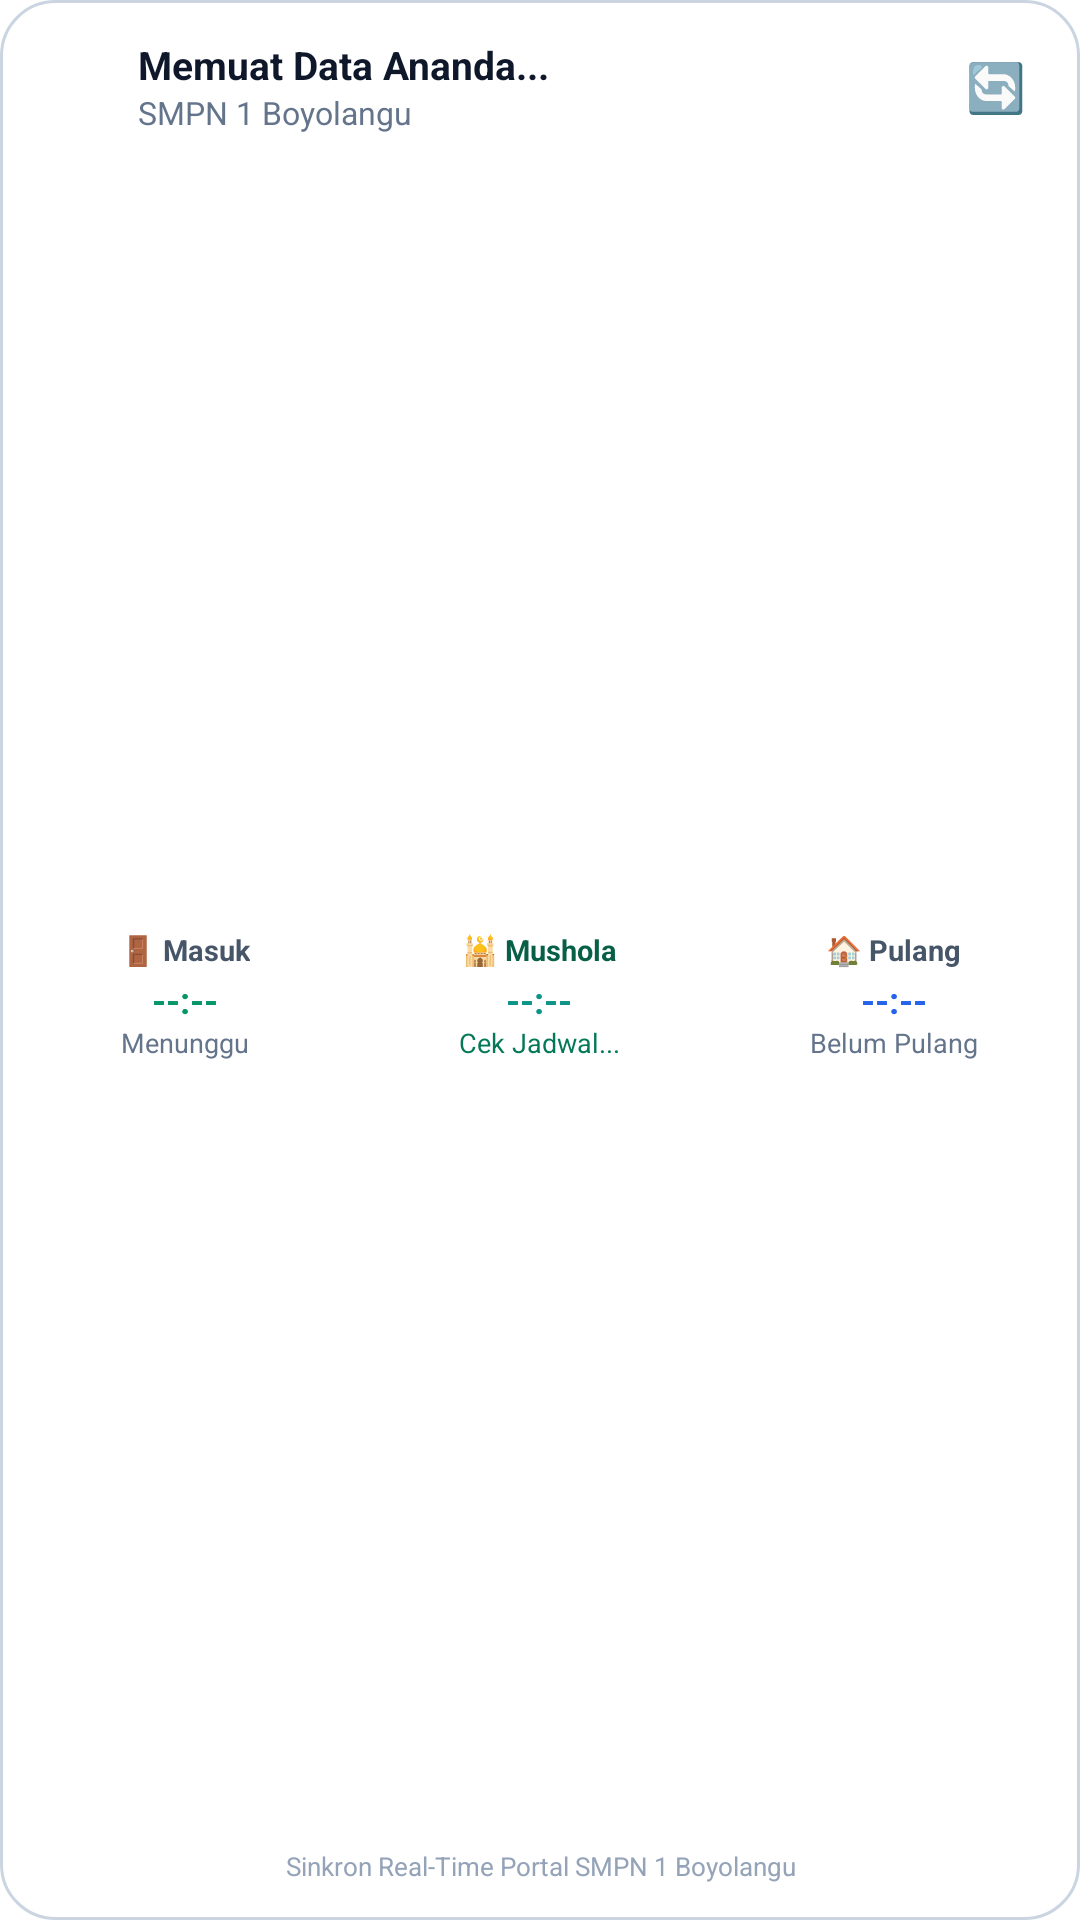

Here is an Android app screen rendered from its layout file. Give the layout XML and the strings, colors and styles it references.
<!-- AndroidManifest.xml: application theme Theme.SmartCBT -->
<!-- res/layout/widget_parent_attendance.xml -->
<?xml version="1.0" encoding="utf-8"?>
<LinearLayout xmlns:android="http://schemas.android.com/apk/res/android"
    android:id="@+id/layoutWidgetRoot"
    android:layout_width="match_parent"
    android:layout_height="match_parent"
    android:background="@drawable/bg_widget_parent"
    android:orientation="vertical"
    android:padding="12dp">

    
    <LinearLayout
        android:layout_width="match_parent"
        android:layout_height="wrap_content"
        android:gravity="center_vertical"
        android:orientation="horizontal">

        <ImageView
            android:layout_width="26dp"
            android:layout_height="26dp"
            android:contentDescription="Logo Sekolah"
            android:src="@drawable/logo_school" />

        <LinearLayout
            android:layout_width="0dp"
            android:layout_height="wrap_content"
            android:layout_marginStart="8dp"
            android:layout_weight="1"
            android:orientation="vertical">

            <TextView
                android:id="@+id/tvWidgetStudentName"
                android:layout_width="wrap_content"
                android:layout_height="wrap_content"
                android:ellipsize="end"
                android:maxLines="1"
                android:text="Memuat Data Ananda..."
                android:textColor="#0F172A"
                android:textSize="13sp"
                android:textStyle="bold" />

            <TextView
                android:id="@+id/tvWidgetStudentClass"
                android:layout_width="wrap_content"
                android:layout_height="wrap_content"
                android:text="SMPN 1 Boyolangu"
                android:textColor="#64748B"
                android:textSize="10.5sp" />
        </LinearLayout>

        <TextView
            android:id="@+id/btnWidgetRefresh"
            android:layout_width="wrap_content"
            android:layout_height="wrap_content"
            android:background="?android:attr/selectableItemBackground"
            android:clickable="true"
            android:focusable="true"
            android:padding="6dp"
            android:text="🔄"
            android:textSize="16sp" />
    </LinearLayout>

    
    <LinearLayout
        android:layout_width="match_parent"
        android:layout_height="0dp"
        android:layout_marginTop="8dp"
        android:layout_weight="1"
        android:baselineAligned="false"
        android:orientation="horizontal">

        
        <LinearLayout
            android:layout_width="0dp"
            android:layout_height="match_parent"
            android:layout_marginEnd="3dp"
            android:layout_weight="1"
            android:background="@drawable/bg_widget_item"
            android:gravity="center"
            android:orientation="vertical"
            android:padding="4dp">

            <TextView
                android:layout_width="wrap_content"
                android:layout_height="wrap_content"
                android:text="🚪 Masuk"
                android:textColor="#475569"
                android:textSize="9.5sp"
                android:textStyle="bold" />

            <TextView
                android:id="@+id/tvWidgetGateInTime"
                android:layout_width="wrap_content"
                android:layout_height="wrap_content"
                android:layout_marginTop="2dp"
                android:text="--:--"
                android:textColor="#059669"
                android:textSize="12sp"
                android:textStyle="bold" />

            <TextView
                android:id="@+id/tvWidgetGateInStatus"
                android:layout_width="wrap_content"
                android:layout_height="wrap_content"
                android:ellipsize="end"
                android:maxLines="1"
                android:text="Menunggu"
                android:textColor="#64748B"
                android:textSize="9sp" />
        </LinearLayout>

        
        <LinearLayout
            android:layout_width="0dp"
            android:layout_height="match_parent"
            android:layout_marginStart="3dp"
            android:layout_marginEnd="3dp"
            android:layout_weight="1.25"
            android:background="@drawable/bg_widget_item"
            android:gravity="center"
            android:orientation="vertical"
            android:padding="4dp">

            <TextView
                android:id="@+id/tvWidgetPrayerTitle"
                android:layout_width="wrap_content"
                android:layout_height="wrap_content"
                android:ellipsize="end"
                android:maxLines="1"
                android:text="🕌 Mushola"
                android:textColor="#065F46"
                android:textSize="9.5sp"
                android:textStyle="bold" />

            <TextView
                android:id="@+id/tvWidgetPrayerScanTime"
                android:layout_width="wrap_content"
                android:layout_height="wrap_content"
                android:layout_marginTop="2dp"
                android:ellipsize="end"
                android:maxLines="1"
                android:text="--:--"
                android:textColor="#0D9488"
                android:textSize="12sp"
                android:textStyle="bold" />

            <TextView
                android:id="@+id/tvWidgetPrayerStatus"
                android:layout_width="wrap_content"
                android:layout_height="wrap_content"
                android:ellipsize="end"
                android:maxLines="1"
                android:text="Cek Jadwal..."
                android:textColor="#047857"
                android:textSize="9sp" />
        </LinearLayout>

        
        <LinearLayout
            android:layout_width="0dp"
            android:layout_height="match_parent"
            android:layout_marginStart="3dp"
            android:layout_weight="1"
            android:background="@drawable/bg_widget_item"
            android:gravity="center"
            android:orientation="vertical"
            android:padding="4dp">

            <TextView
                android:layout_width="wrap_content"
                android:layout_height="wrap_content"
                android:text="🏠 Pulang"
                android:textColor="#475569"
                android:textSize="9.5sp"
                android:textStyle="bold" />

            <TextView
                android:id="@+id/tvWidgetGateOutTime"
                android:layout_width="wrap_content"
                android:layout_height="wrap_content"
                android:layout_marginTop="2dp"
                android:text="--:--"
                android:textColor="#2563EB"
                android:textSize="12sp"
                android:textStyle="bold" />

            <TextView
                android:id="@+id/tvWidgetGateOutStatus"
                android:layout_width="wrap_content"
                android:layout_height="wrap_content"
                android:ellipsize="end"
                android:maxLines="1"
                android:text="Belum Pulang"
                android:textColor="#64748B"
                android:textSize="9sp" />
        </LinearLayout>
    </LinearLayout>

    
    <TextView
        android:id="@+id/tvWidgetFooterNotice"
        android:layout_width="match_parent"
        android:layout_height="wrap_content"
        android:layout_marginTop="6dp"
        android:ellipsize="end"
        android:gravity="center"
        android:maxLines="1"
        android:text="Sinkron Real-Time Portal SMPN 1 Boyolangu"
        android:textColor="#94A3B8"
        android:textSize="8.5sp" />
</LinearLayout>
<!-- resources referenced by this layout -->
<resources>
  <!-- drawable bg_widget_parent (drawable) -->
  <?xml version="1.0" encoding="utf-8"?>
  <shape xmlns:android="http://schemas.android.com/apk/res/android"
      android:shape="rectangle">
      <solid android:color="#FFFFFF" />
      <corners android:radius="18dp" />
      <stroke android:width="1dp" android:color="#CBD5E1" />
  </shape>
  <style name="Theme.SmartCBT" parent="Theme.Material3.DayNight.NoActionBar">
          
          <item name="android:colorBackground">@color/colorBackgroundLight</item>
          <item name="colorSurface">@color/colorSurfaceLight</item>
          <item name="colorError">@color/colorError</item>
          <item name="colorOnError">@color/colorOnError</item>
          
      </style>
  <color name="colorBackgroundLight">#FFFFFF</color>
  <color name="colorSurfaceLight">#F5F5F5</color>
  <color name="colorError">#B00020</color>
  <color name="colorOnError">#FFFFFF</color>
</resources>
